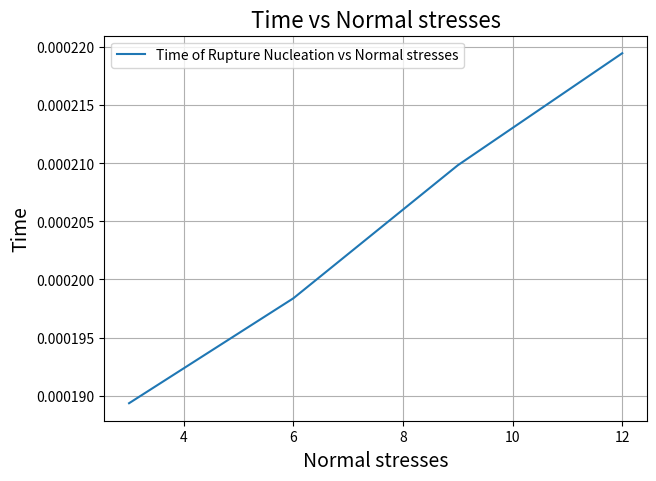

Write the Python code that produced this figure.
import numpy as np
import matplotlib.pyplot as plt

normalsts = [3, 6, 9, 12]
time = [0.000189342, 0.000198387, 0.000209844, 0.000219492]

plt.figure(figsize=(7, 5))
plt.plot(normalsts, time, label='Time of Rupture Nucleation vs Normal stresses')
plt.xlabel('Normal stresses', fontsize=14)
plt.ylabel('Time', fontsize=14)
plt.title('Time vs Normal stresses', fontsize=16)
plt.grid(True)
plt.legend()
plt.show()
